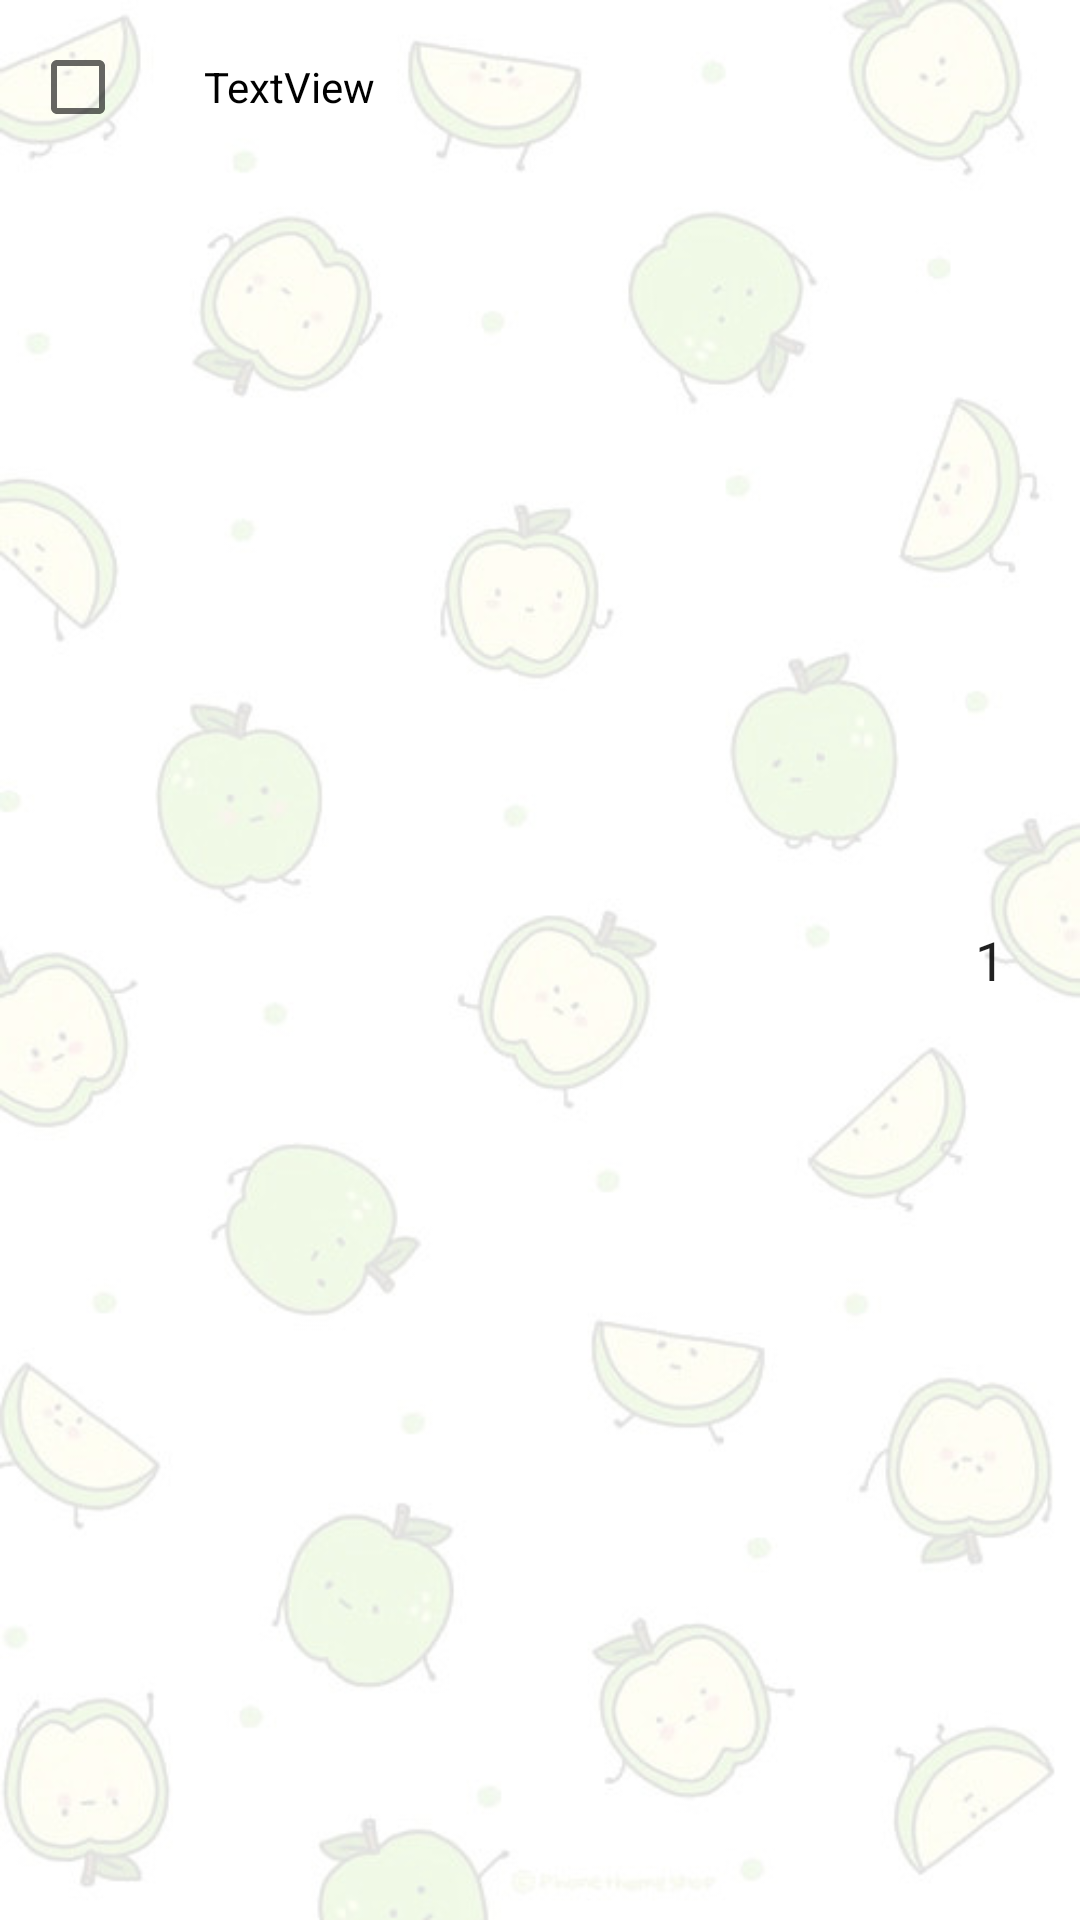

Write the Android layout XML for this screen, with the resource values it uses.
<!-- AndroidManifest.xml: application theme Theme.ShoppingList -->
<!-- res/layout/content_item.xml -->
<?xml version="1.0" encoding="utf-8"?>
<LinearLayout xmlns:android="http://schemas.android.com/apk/res/android"
    xmlns:app="http://schemas.android.com/apk/res-auto"
    android:orientation="vertical"
    android:paddingHorizontal="10dp"
    android:paddingVertical="5dp"
    android:layout_width="match_parent"
    android:layout_height="wrap_content">


    <LinearLayout
        android:layout_width="match_parent"
        android:layout_height="match_parent"
        android:orientation="horizontal">

        <CheckBox
            android:id="@+id/content_item_cb"
            android:layout_width="wrap_content"
            android:layout_height="wrap_content" />

        <ImageView
            android:id="@+id/content_item_iv"
            android:layout_width="wrap_content"
            android:layout_height="match_parent"
            android:paddingRight="10dp"
            app:srcCompat="@drawable/ic_baseline_add_24" />

        <TextView
            android:id="@+id/content_item_tv1"
            android:layout_width="wrap_content"
            android:layout_height="wrap_content"
            android:layout_weight="1"
            android:text="TextView" />

        <EditText
            android:id="@+id/content_item_et1"
            android:layout_width="40dp"
            android:layout_height="40dp"
            android:layout_gravity="center"
            android:layout_marginLeft="1dp"
            android:background="@android:color/transparent"
            android:ems="10"
            android:text="1"
            android:maxLength="3"
            android:textAlignment="center"
            android:inputType="number" />

        <ImageButton
            android:id="@+id/content_item_ib"
            android:layout_width="wrap_content"
            android:layout_height="wrap_content"
            android:layout_gravity="center"
            android:background="@android:color/transparent"
            app:srcCompat="@drawable/ic_baseline_delete_24" />

    </LinearLayout>

</LinearLayout>
<!-- resources referenced by this layout -->
<resources>
  <style name="Theme.ShoppingList" parent="Theme.MaterialComponents.DayNight.NoActionBar">
          
          <item name="colorPrimary">@color/purple_500</item>
          <item name="colorPrimaryVariant">@color/apple_color_strong</item>
          <item name="colorOnPrimary">@color/white</item>
          
          <item name="colorSecondary">@color/teal_200</item>
          <item name="colorSecondaryVariant">@color/teal_700</item>
          <item name="colorOnSecondary">@color/black</item>
          
          <item name="android:statusBarColor">?attr/colorPrimaryVariant</item>
          
          <item name="android:windowBackground">@drawable/apple_bg</item>
          <item name="android:textColor">@color/black</item>
          <item name="android:navigationBarColor">@color/apple_color_strong</item>
          <item name="colorAccent">@color/apple_color_strong</item>
      </style>
  <color name="purple_500">#FF6200EE</color>
  <color name="apple_color_strong">#c9e8ac</color>
  <color name="white">#FFFFFFFF</color>
  <color name="teal_200">#FF03DAC5</color>
  <color name="teal_700">#FF018786</color>
  <color name="black">#FF000000</color>
  <!-- drawable apple_bg: jpg bitmap (drawable, 42108 bytes) -->
</resources>
